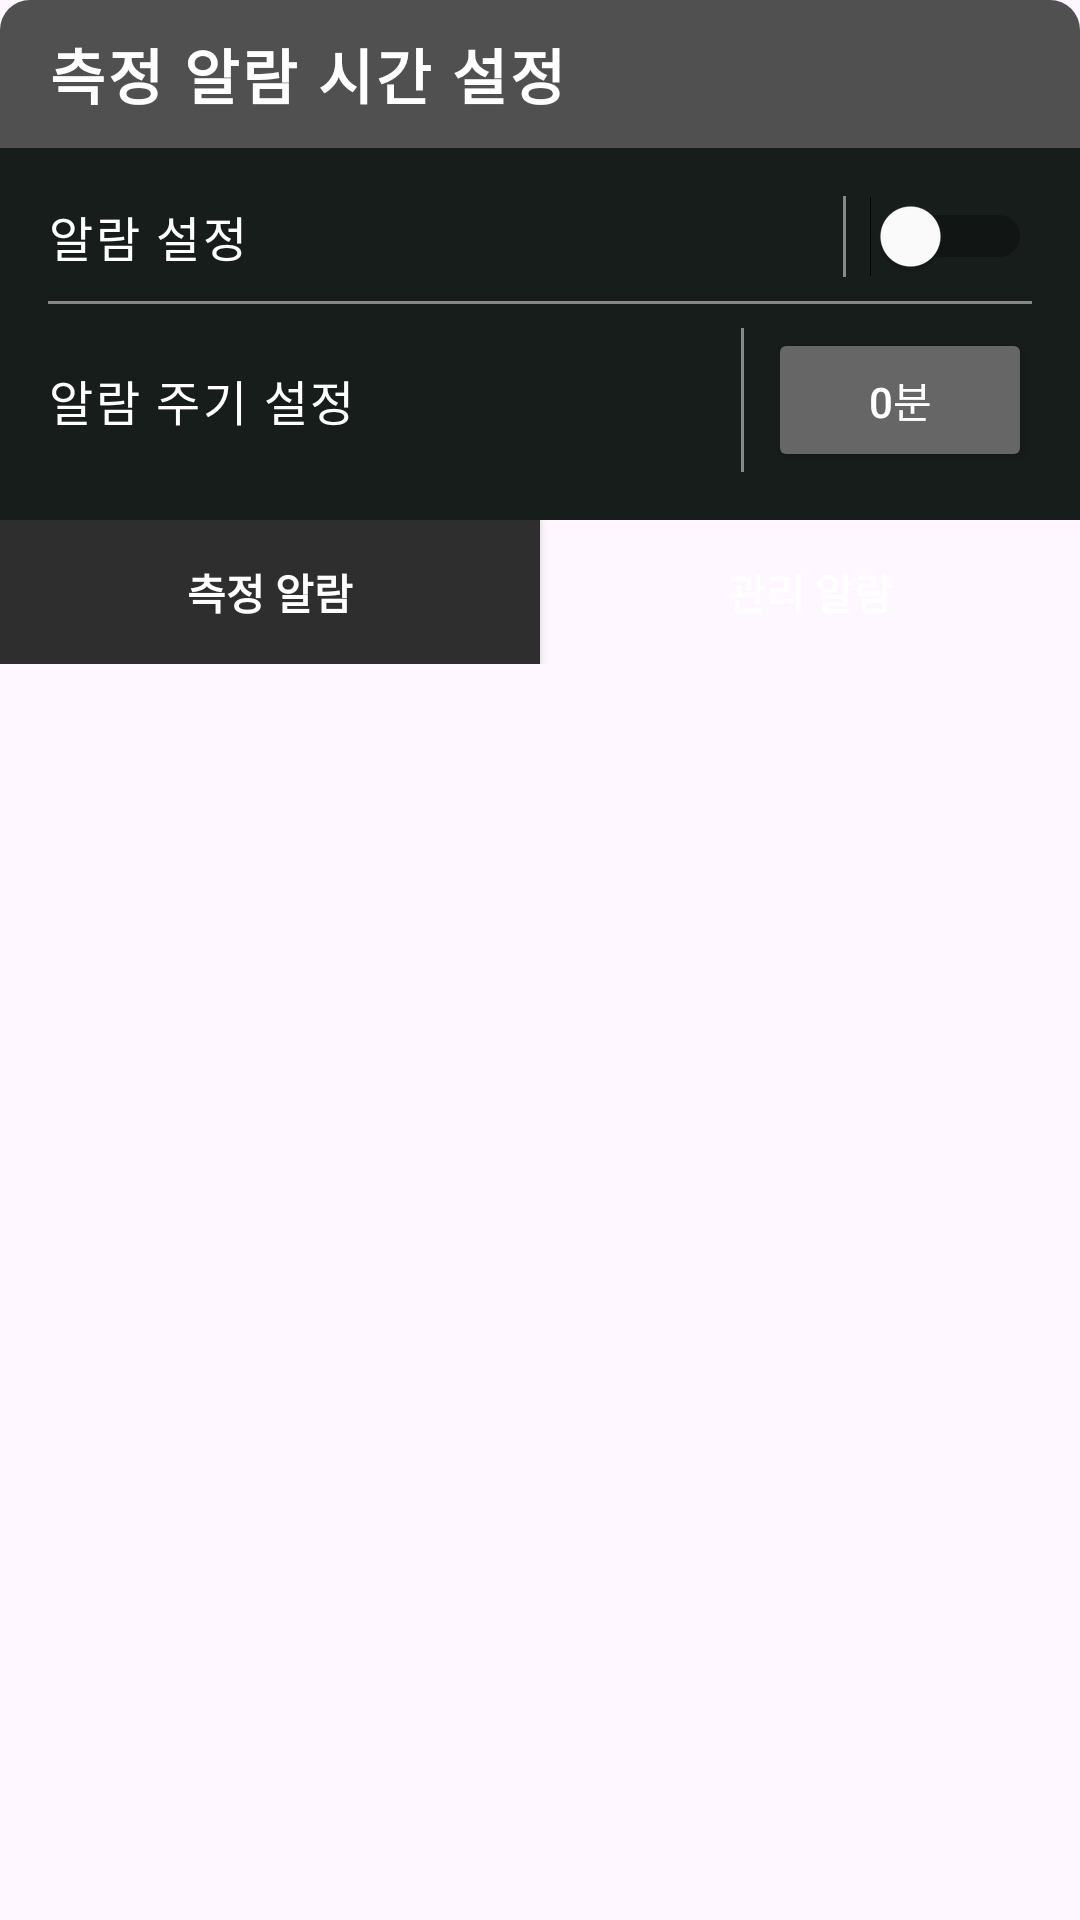

Here is an Android app screen rendered from its layout file. Give the layout XML and the strings, colors and styles it references.
<!-- AndroidManifest.xml: application theme Theme.Nunkkam -->
<!-- res/layout/fragment_alarm.xml -->
<?xml version="1.0" encoding="utf-8"?>
<ScrollView
    xmlns:android="http://schemas.android.com/apk/res/android"
    xmlns:tools="http://schemas.android.com/tools"
    android:layout_width="match_parent"
    android:layout_height="match_parent"
    android:fillViewport="true">

    <LinearLayout
        android:layout_width="match_parent"
        android:layout_height="wrap_content"
        android:orientation="vertical">

        <TextView
            android:id="@+id/alarm_tab_title"
            android:layout_width="match_parent"
            android:layout_height="wrap_content"
            android:padding="10dp"
            android:paddingStart="16dp"
            android:text="측정 알람 시간 설정"
            android:fontFamily="@font/roboto_medium"
            android:textSize="20sp"
            android:textStyle="bold"
            android:textColor="#FFFFFF"
            android:background="@drawable/rounded_background"
            android:letterSpacing="0.05" />

        <LinearLayout
            android:id="@+id/layout_measurement_alarm"
            android:layout_width="match_parent"
            android:layout_height="wrap_content"
            android:orientation="vertical"
            android:padding="16dp"
            android:background="#171D1B"
            android:visibility="visible">

            <LinearLayout
                android:layout_width="match_parent"
                android:layout_height="wrap_content"
                android:orientation="horizontal"
                android:gravity="center_vertical">

                <TextView
                    android:layout_width="0dp"
                    android:layout_height="wrap_content"
                    android:layout_weight="1"
                    android:text="알람 설정"
                    android:textColor="#FFFFFF"
                    android:textSize="16sp"
                    android:fontFamily="@font/roboto_medium"
                    android:letterSpacing="0.05" />

                <View
                    android:layout_width="1dp"
                    android:layout_height="match_parent"
                    android:background="#888888"
                    android:layout_marginStart="8dp"
                    android:layout_marginEnd="8dp" />

                <Switch
                    android:id="@+id/switchMeasurementAlarm"
                    android:layout_width="wrap_content"
                    android:layout_height="wrap_content"
                    android:thumbTint="@color/white" />
            </LinearLayout>

            <View
                android:layout_width="match_parent"
                android:layout_height="1dp"
                android:background="#888888"
                android:layout_marginTop="8dp"
                android:layout_marginBottom="8dp" />

            <LinearLayout
                android:layout_width="match_parent"
                android:layout_height="wrap_content"
                android:orientation="horizontal"
                android:gravity="center_vertical">

                <TextView
                    android:layout_width="0dp"
                    android:layout_height="wrap_content"
                    android:layout_weight="1"
                    android:text="알람 주기 설정"
                    android:fontFamily="@font/roboto_medium"
                    android:textColor="#FFFFFF"
                    android:textSize="16sp"
                    android:letterSpacing="0.05" />

                <View
                    android:layout_width="1dp"
                    android:layout_height="match_parent"
                    android:background="#888888"
                    android:layout_marginStart="8dp"
                    android:layout_marginEnd="8dp" />

                <Button
                    android:id="@+id/btnMeasurementInterval"
                    android:layout_width="wrap_content"
                    android:layout_height="wrap_content"
                    android:backgroundTint="#666666"
                    android:textColor="@color/white"
                    android:text="0분" />
            </LinearLayout>

        </LinearLayout>

        <LinearLayout
            android:id="@+id/layout_manage_alarm"
            android:layout_width="match_parent"
            android:layout_height="wrap_content"
            android:orientation="vertical"
            android:padding="16dp"
            android:background="#171D1B"
            android:visibility="gone">

            <LinearLayout
                android:layout_width="match_parent"
                android:layout_height="wrap_content"
                android:orientation="horizontal"
                android:gravity="center_vertical">

                <TextView
                    android:layout_width="0dp"
                    android:layout_height="wrap_content"
                    android:layout_weight="1"
                    android:text="알람 설정"
                    android:fontFamily="@font/roboto_medium"
                    android:textColor="#FFFFFF"
                    android:textSize="16sp"
                    android:letterSpacing="0.05" />

                <View
                    android:layout_width="1dp"
                    android:layout_height="match_parent"
                    android:background="#888888"
                    android:layout_marginStart="8dp"
                    android:layout_marginEnd="8dp" />

                <Switch
                    android:id="@+id/switchManageAlarm"
                    android:layout_width="wrap_content"
                    android:layout_height="wrap_content" />
            </LinearLayout>

            <View
                android:layout_width="match_parent"
                android:layout_height="1dp"
                android:background="#888888"
                android:layout_marginTop="8dp"
                android:layout_marginBottom="8dp" />

            <LinearLayout
                android:layout_width="match_parent"
                android:layout_height="wrap_content"
                android:orientation="horizontal"
                android:gravity="center_vertical">

                <TextView
                    android:layout_width="0dp"
                    android:layout_height="wrap_content"
                    android:layout_weight="1"
                    android:text="알람 주기 설정"
                    android:fontFamily="@font/roboto_medium"
                    android:textColor="#FFFFFF"
                    android:textSize="16sp"
                    android:letterSpacing="0.05" />

                <View
                    android:layout_width="1dp"
                    android:layout_height="match_parent"
                    android:background="#888888"
                    android:layout_marginStart="8dp"
                    android:layout_marginEnd="8dp" />

                <Button
                    android:id="@+id/btnManageInterval"
                    android:layout_width="wrap_content"
                    android:layout_height="wrap_content"
                    android:backgroundTint="#666666"
                    android:textColor="@color/white"
                    android:text="0시간 0분 마다" />
            </LinearLayout>

        </LinearLayout>

        <LinearLayout
            android:layout_width="match_parent"
            android:layout_height="wrap_content"
            android:orientation="horizontal">

            <androidx.appcompat.widget.AppCompatButton
                android:id="@+id/btnMeasurementAlarm"
                android:layout_width="0dp"
                android:layout_height="match_parent"
                android:layout_weight="1"
                android:background="@drawable/btn_measurment_alarm"
                android:gravity="center"
                android:text="측정 알람"
                android:textColor="#FFFFFF"
                android:textStyle="bold"
                tools:ignore="DuplicateIds" />

            <androidx.appcompat.widget.AppCompatButton
                android:id="@+id/btnManageAlarm"
                android:layout_width="0dp"
                android:layout_height="match_parent"
                android:layout_weight="1"
                android:text="관리 알람"
                android:textColor="#FFFFFF"
                android:textStyle="bold"
                android:gravity="center"
                android:background="@drawable/btn_manage_alarm" />

        </LinearLayout>

    </LinearLayout>

</ScrollView>
<!-- resources referenced by this layout -->
<resources>
  <color name="white">#FFFFFFFF</color>
  <!-- drawable btn_measurment_alarm (drawable) -->
  <shape xmlns:android="http://schemas.android.com/apk/res/android"
      android:shape="rectangle">
      <solid android:color="#2e2e2e" /> 
      <corners android:radius="0dp" /> 
  </shape>
  <!-- drawable rounded_background (drawable) -->
  <shape xmlns:android="http://schemas.android.com/apk/res/android">
      <solid android:color="#505050"/> 
      <corners android:topLeftRadius="10dp" android:topRightRadius="10dp"/> 
  </shape>
  <style name="Theme.Nunkkam" parent="Base.Theme.Nunkkam" />
  <style name="Base.Theme.Nunkkam" parent="Theme.Material3.DayNight.NoActionBar">
          
          
          <item name="android:statusBarColor">@color/dark_label</item> 
          <item name="android:windowLightStatusBar">true</item> 
      </style>
  <color name="dark_label">#505050</color>
</resources>
